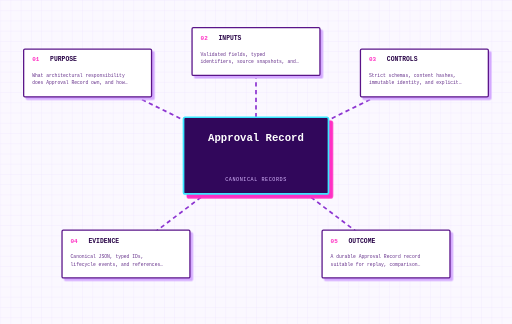
t = 0.00 s
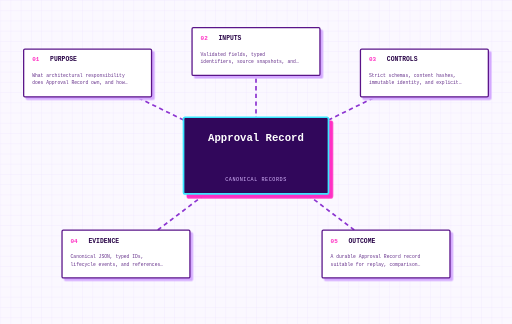
t = 0.50 s
t = 1.00 s: frame unchanged from t = 0.00 s, image omitted
t = 1.50 s: frame unchanged from t = 0.50 s, image omitted

The animated SVG that drew these frames (rendered in a browser with its animation timeline set to each time). Animation: 1 CSS @keyframes rule; one cycle of 2.00 s, repeats indefinitely.

<svg data-visual-grammar="1" data-visual-role="concept" data-doc-node="concept-type-approvalrecord" data-node-role="concept" aria-label="Approval Record" tabindex="0" xmlns="http://www.w3.org/2000/svg" width="1200" height="760" viewBox="0 0 1200 760"><title>Approval Record</title><desc>Generated concept diagram for Approval Record.</desc>
<style>
svg{background:#fbf8ff;font-family:'Courier New',monospace}.grid{stroke:#e8d9ff;stroke-width:1}.concept-edge{stroke:#8d35d1;stroke-width:4;stroke-dasharray:10 8;animation:flow 2s linear infinite}.concept-core rect{fill:#31075b;stroke:#39e7ff;stroke-width:4;filter:drop-shadow(9px 9px 0 #ff2fc3)}.core-title{fill:white;font-size:25px;font-weight:900;text-anchor:middle}.core-category{fill:#d8b8ff;font-size:12px;letter-spacing:1.3px;text-anchor:middle}.concept-node{cursor:pointer;outline:none}.concept-node rect{fill:white;stroke:#5a1489;stroke-width:3;filter:drop-shadow(6px 6px 0 #d4a9ff);transition:120ms ease}.concept-node:hover rect,.concept-node:focus rect,.concept-node.active rect{fill:#f3e6ff;stroke:#ff2fc3;transform:translate(-2px,-2px)}.node-number{fill:#ff2fc3;font-size:14px;font-weight:900}.node-label{fill:#2a0648;font-size:15px;font-weight:900}.node-detail{fill:#66318b;font-size:11px}@keyframes flow{to{stroke-dashoffset:-36}}
</style><defs><pattern id="grid" width="24" height="24" patternUnits="userSpaceOnUse"><path class="grid" d="M24 0L0 0 0 24" fill="none"/></pattern></defs><rect width="100%" height="100%" fill="url(#grid)"/><g><path class="concept-edge" d="M 600 365 L 205 171" /><path class="concept-edge" d="M 600 365 L 600 121" /><path class="concept-edge" d="M 600 365 L 995 171" /><path class="concept-edge" d="M 600 365 L 295 596" /><path class="concept-edge" d="M 600 365 L 905 596" /></g><g class="concept-core"><rect x="430" y="275" width="340" height="180" rx="4"/><text class="core-title" x="600" y="330"><tspan x="600" dy="0">Approval Record</tspan></text><text class="core-category" x="600" y="425">CANONICAL RECORDS</text></g><g><g class="concept-node" tabindex="0" role="button" data-detail="What architectural responsibility does Approval Record own, and how can a reviewer verify that ownership?"><rect x="55" y="115" width="300" height="112" rx="3" /><text class="node-number" x="75" y="144">01</text><text class="node-label" x="117" y="144">PURPOSE</text><text class="node-detail" x="75" y="181"><tspan x="75" dy="0">What architectural responsibility</tspan><tspan x="75" dy="17">does Approval Record own, and how…</tspan></text><title>PURPOSE: What architectural responsibility does Approval Record own, and how can a reviewer verify that ownership?</title></g><g class="concept-node" tabindex="0" role="button" data-detail="Validated fields, typed identifiers, source snapshots, and linked record IDs."><rect x="450" y="65" width="300" height="112" rx="3" /><text class="node-number" x="470" y="94">02</text><text class="node-label" x="512" y="94">INPUTS</text><text class="node-detail" x="470" y="131"><tspan x="470" dy="0">Validated fields, typed</tspan><tspan x="470" dy="17">identifiers, source snapshots, and…</tspan></text><title>INPUTS: Validated fields, typed identifiers, source snapshots, and linked record IDs.</title></g><g class="concept-node" tabindex="0" role="button" data-detail="Strict schemas, content hashes, immutable identity, and explicit supersedence."><rect x="845" y="115" width="300" height="112" rx="3" /><text class="node-number" x="865" y="144">03</text><text class="node-label" x="907" y="144">CONTROLS</text><text class="node-detail" x="865" y="181"><tspan x="865" dy="0">Strict schemas, content hashes,</tspan><tspan x="865" dy="17">immutable identity, and explicit…</tspan></text><title>CONTROLS: Strict schemas, content hashes, immutable identity, and explicit supersedence.</title></g><g class="concept-node" tabindex="0" role="button" data-detail="Canonical JSON, typed IDs, lifecycle events, and references to producing records."><rect x="145" y="540" width="300" height="112" rx="3" /><text class="node-number" x="165" y="569">04</text><text class="node-label" x="207" y="569">EVIDENCE</text><text class="node-detail" x="165" y="606"><tspan x="165" dy="0">Canonical JSON, typed IDs,</tspan><tspan x="165" dy="17">lifecycle events, and references…</tspan></text><title>EVIDENCE: Canonical JSON, typed IDs, lifecycle events, and references to producing records.</title></g><g class="concept-node" tabindex="0" role="button" data-detail="A durable Approval Record record suitable for replay, comparison, and assurance."><rect x="755" y="540" width="300" height="112" rx="3" /><text class="node-number" x="775" y="569">05</text><text class="node-label" x="817" y="569">OUTCOME</text><text class="node-detail" x="775" y="606"><tspan x="775" dy="0">A durable Approval Record record</tspan><tspan x="775" dy="17">suitable for replay, comparison…</tspan></text><title>OUTCOME: A durable Approval Record record suitable for replay, comparison, and assurance.</title></g></g></svg>
